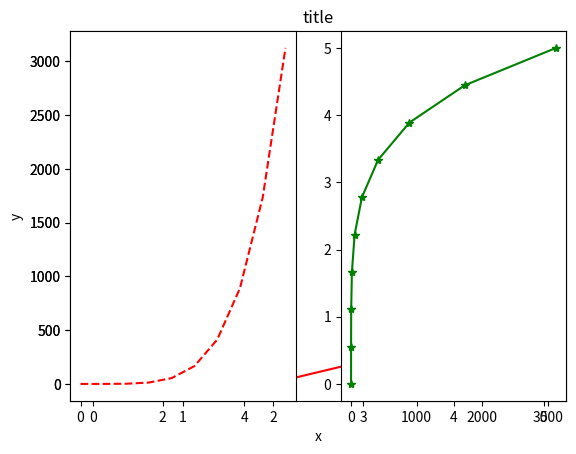
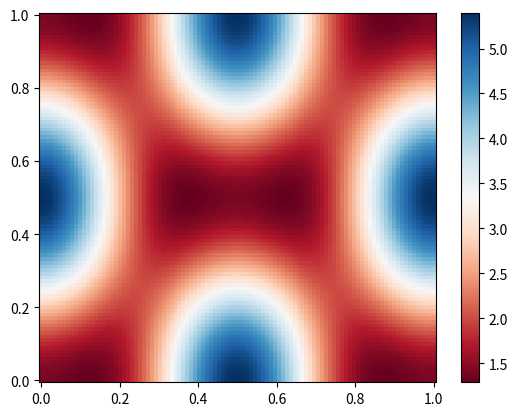
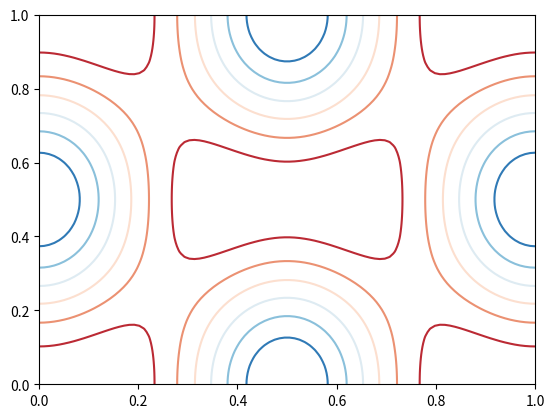
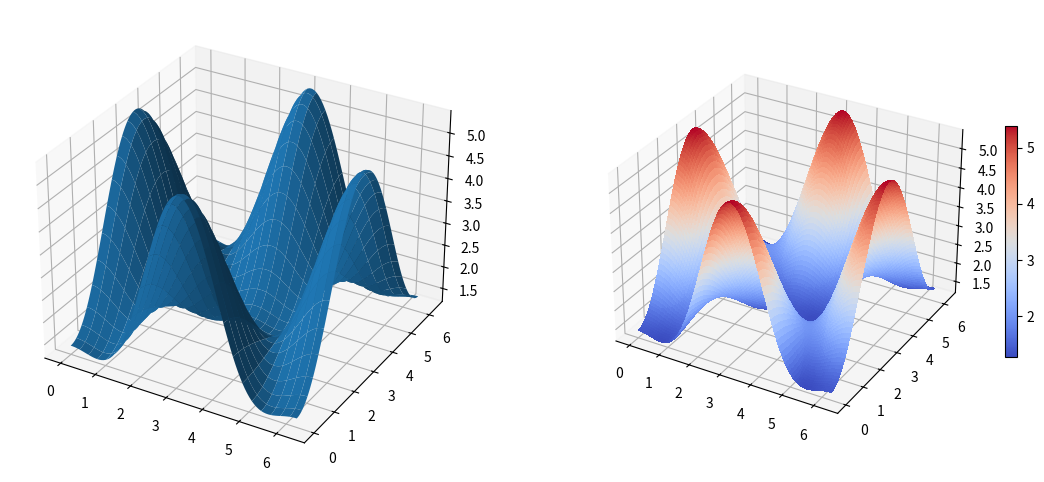

Reproduce these figures in Python, in order.
from pylab import *
import matplotlib
import matplotlib.pyplot as plt
import numpy as np

x = np.linspace(0, 5, 10)
y = x ** 5

figure()
plot(x, y, 'r')
xlabel('x')
ylabel('y')
title('title')
show()

subplot(1,2,1)
plot(x, y, 'r--')
subplot(1,2,2)
plot(y, x, 'g*-')

alpha = 0.7
phi_ext = 2 * np.pi * 0.5

def flux_qubit_potential(phi_m, phi_p):
    return 2 + alpha - 2 * np.cos(phi_p) * np.cos(phi_m) - alpha * np.cos(phi_ext - 2*phi_p)

phi_m = np.linspace(0, 2*np.pi, 100)
phi_p = np.linspace(0, 2*np.pi, 100)
X,Y = np.meshgrid(phi_p, phi_m)
Z = flux_qubit_potential(X, Y).T

fig, ax = plt.subplots()

p = ax.pcolor(X/(2*np.pi), Y/(2*np.pi), Z, cmap=matplotlib.cm.RdBu, vmin=abs(Z).min(), vmax=abs(Z).max())
cb = fig.colorbar(p, ax=ax)

fig, ax = plt.subplots()

cnt = ax.contour(Z, cmap=matplotlib.cm.RdBu, vmin=abs(Z).min(), vmax=abs(Z).max(), extent=[0, 1, 0, 1])

from mpl_toolkits.mplot3d.axes3d import Axes3D
from mpl_toolkits.mplot3d.axes3d import Axes3D


fig = plt.figure(figsize=(14,6))

# `ax` is a 3D-aware axis instance because of the projection='3d' keyword argument to add_subplot
ax = fig.add_subplot(1, 2, 1, projection='3d')

p = ax.plot_surface(X, Y, Z, rstride=4, cstride=4, linewidth=0)

# surface_plot with color grading and color bar
ax = fig.add_subplot(1, 2, 2, projection='3d')
p = ax.plot_surface(X, Y, Z, rstride=1, cstride=1, cmap=matplotlib.cm.coolwarm, linewidth=0, antialiased=False)
cb = fig.colorbar(p, shrink=0.5)


